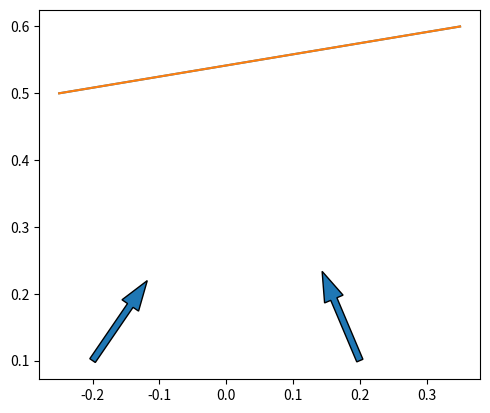
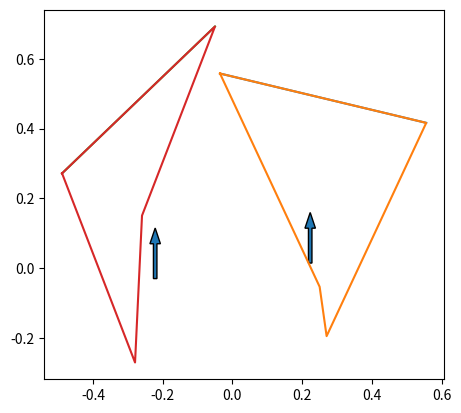

These charts were generated, in order, by the following Python code:

import numpy as np
from matplotlib import pyplot as plt

class OrientationObstacle:
    def __init__(self, start, end):
        buffer = 0.05 
        self.start = start
        self.end = end

        self.start[0] -= buffer
        self.end[0] += buffer

        self.t_start = None 
        self.t_end = None
        self.new_pt = None
        self.c_x = None 
        self.pt_left = None
        self.pt_right = None
        
    def run_check(self, pt, theta, d_min, d_max):
        rot_m = np.array([[np.cos(theta), -np.sin(theta)], 
                [np.sin(theta), np.cos(theta)]])
        self.t_start = rot_m @ self.start 
        self.t_end = rot_m @ self.end  

        self.new_pt = rot_m @pt 
        self.c_x = self.t_start[0] + (self.t_end[0] - self.t_start[0]) / 2
        w_right = self.t_end[0] - self.c_x
        d_required_left = find_distance_obs(w_right, d_max)
        w_left = self.c_x - self.t_start[0]
        d_required_right = find_distance_obs(w_left, abs(d_min))

        self.pt_left = [self.c_x-0.01, self.t_start[1] - d_required_left]
        self.pt_right = [self.c_x+0.01, self.t_end[1] - d_required_right]

    def is_safe(self):
        if self.new_pt[0] < self.t_start[0] or self.new_pt[0] > self.t_end[0]:
            # print(f"Definitely safe: x outside range")
            return True
        
        if self.new_pt[1] > self.t_start[1] and self.new_pt[1] > self.t_end[1]:
            # print(f"Definite crash, y is too big")
            return False

        if self.new_pt[0] > self.c_x:
            side = "Right Of Obs"
            y_max= y_interpolation(self.pt_right, self.t_end, self.new_pt[0])
        elif self.new_pt[0] <= self.c_x:
            side = "Left of obstacle"
            y_max = y_interpolation(self.pt_left, self.t_start, self.new_pt[0])

        if self.new_pt[1] < y_max:
            ret_val = True # it is safe to continue
        else:
            ret_val = False

        print(f"{ret_val}: New_pt: {self.new_pt} -> c_x:{self.c_x} -> y_max: {y_max} ->  start:{self.t_start}, end: {self.t_end} -->side: {side}")
        return ret_val

    def draw_obstacle(self):
        plot_obs(self.t_start, self.t_end, self.new_pt, self.pt_left, self.pt_right)

    def check_location_safe(self, pt, theta, d_min, d_max):
        rot_m = np.array([[np.cos(theta), -np.sin(theta)], 
                [np.sin(theta), np.cos(theta)]])
        t_start = rot_m @ self.start 
        t_end = rot_m @ self.end  

        new_pt = rot_m @pt 

        if new_pt[0] < t_start[0] or new_pt[0] > t_end[0]:
            # this obs isn't important then
            # pt is not in line
            # print(f"Definitely safe: x outside range")
            return True
        
        if pt[1] > t_start[1] and pt[1] > t_end[1]:
            # definitely going to crash
            # print(f"Definite crash, y is too big")
            return False


        c_x = t_start[0] + (t_end[0] - t_start[0]) / 2

        if new_pt[0] > c_x:
            # right side 
            w_right = t_end[0] - new_pt[0]
            w = w_right
            d_required = find_distance_obs(w_right, d_max)
            d_to_obs = t_end[1] - new_pt[1]
        elif new_pt[0] <= c_x:
            w_left = new_pt[0] - t_start[0]
            w = w_left 
            d_required = find_distance_obs(w_left, abs(d_min))
            d_to_obs = t_start[1] - new_pt[1]

        if d_required < d_to_obs:
            ret_val = True # it is safe to continue
        else:
            ret_val = False

        # print(f"Returning: {ret_val}")
        print(f"{ret_val}: New_pt: {new_pt} -> c_x:{c_x} -> w: {w} -> start:{t_start}, end: {t_end}")
        return ret_val
            
    def draw_triange(self, pt, theta):
        rot_m = np.array([[np.cos(theta), -np.sin(theta)], 
                [np.sin(theta), np.cos(theta)]])
        t_start = rot_m @ self.start 
        t_end = rot_m @ self.end  

        new_pt = rot_m @pt 

        print(f"T start: {t_start}")
        print(f"T end: {t_end}")
        print(f"T pt: {new_pt}")

        c_x = (t_start[0] + t_end[0]) / 2
        w_right = t_end[0] - c_x
        d_required_left = find_distance_obs(w_right)
        w_left = c_x - t_start[0]
        d_required_right = find_distance_obs(w_left)

        pt_left = [c_x-0.01, t_start[1] - d_required_left]
        pt_right = [c_x+0.01, t_end[1] - d_required_right]


        plot_orig(self.start, self.end, pt, theta)
        plot_obs(t_start, t_end, new_pt, pt_left, pt_right)
        
        plt.show()


    def draw_situation(self, pt, theta, d_min, d_max):
        rot_m = np.array([[np.cos(theta), -np.sin(theta)], 
                [np.sin(theta), np.cos(theta)]])
        t_start = rot_m @ self.start 
        t_end = rot_m @ self.end  

        new_pt = rot_m @pt 

        c_x = t_start[0] + (t_end[0] - t_start[0]) / 2
        w_right = t_end[0] - c_x
        d_required_left = find_distance_obs(w_right, d_max)
        w_left = c_x - t_start[0]
        d_required_right = find_distance_obs(w_left, abs(d_min))

        pt_left = [c_x-0.01, t_start[1] - d_required_left]
        pt_right = [c_x+0.01, t_end[1] - d_required_right]

        plot_obs(t_start, t_end, new_pt, pt_left, pt_right)
        

    def plot_obs_pts(self):
        if self.start_x > 0.8 or self.end_x < -0.8:
            return

        pts = np.vstack((self.start, self.end))

        plt.plot(pts[:, 0], pts[:, 1])


def plot_orig(p1, p2, pt, theta):
    plt.figure(1)
    xs = [p1[0], p2[0]]
    ys = [p1[1], p2[1]]
    plt.plot(xs, ys)
        
    plt.arrow(pt[0], pt[1], np.sin(theta)*0.1, np.cos(theta)*0.1, width=0.01, head_width=0.03)
    plt.gca().set_aspect('equal', adjustable='box')

    plt.pause(0.0001)

def plot_obs(p1, p2, pt, pl, pr):
    plt.figure(3)
    xs = [p1[0], p2[0]]
    ys = [p1[1], p2[1]]
    plt.plot(xs, ys)
        
    plt.arrow(pt[0], pt[1], 0, 0.1, width=0.01, head_width=0.03)

    pts = np.vstack((p1, p2, pr, pl, p1))
    plt.plot(pts[:, 0], pts[:, 1])
    plt.gca().set_aspect('equal', adjustable='box')

    plt.pause(0.0001)



class Obstacle:
    def __init__(self, start, end):
        buffer = 0.1 
        self.start_x = start[0] - buffer 
        self.start_y = start[1]
        self.end_x = end[0] + buffer
        self.end_y = end[1]

        c_x = (self.start_x + self.end_x) / 2
        self.c_x = c_x

        w_left = c_x - self.start_x 
        d_left = find_distance_obs(w_left)
        self.pt_left_center = [c_x-0.01, self.start_y-d_left]
        
        w_right = self.end_x - c_x 
        d_right = find_distance_obs(w_right)
        self.pt_right_center = [c_x+0.01,self.end_y-d_right]
        
    def check_location_safe(self, pt):
        x, y = pt
        if x < self.start_x or x > self.end_x:
            # obstacle is not considered 
            return True 
        
        if y > self.start_y and y > self.end_y:
            # it will definitely crash, in line with obs
            print(f"Definitely crashing: {y} too big")
            return False 

        # TODO: add check condition for if pt[1] < self.c_x[1, return true]

        if x > self.c_x:
            ret_val = self.check_right_side(pt) 
        elif x < self.c_x:
            ret_val = self.check_left_side(pt)
        else:
            ret_val = self.check_both_sides(pt)

        # if ret_val is False:
        #     print("Unsafe action: pt")

        return ret_val
        
    def check_right_side(self, pt):
        # x > cx and x < self.x_end
        y_interp = y_interpolation(self.pt_right_center, [self.end_x, self.end_y], pt[0])
        if y_interp > pt[1]:
            print(f"TRUE right: Pt val: {pt}, Interp: {y_interp:.4f}")
            return True
        print(f"FALSE right: Pt val: {pt}, Interp: {y_interp:.4f}")
        return False    
        
                
    def check_left_side(self, pt):
        # x < 0 and x > self.start_x 
        s_pt = [self.start_x, self.start_y]
        y_interp = y_interpolation(self.pt_left_center, s_pt, pt[0])
        if y_interp > pt[1]:
            print(f"TRUE left: Pt val: {pt}, Interp: {y_interp:.4f}-> s:{s_pt}")
            return True
        print(f"FALSE left: Pt val: {pt}, Interp: {y_interp:.4f} -> s:{s_pt}")
        return False    

    def check_both_sides(self, pt):
        y_interp_r = y_interpolation(self.pt_right_center, [self.end_x, self.end_y], pt[0])
        y_interp_l = y_interpolation(self.pt_left_center, [self.start_x, self.start_y], pt[0])
        if y_interp_r > pt[1] and y_interp_l > pt[1]:
            print(f"TRUE center: Pt val: {pt}, Interp: {y_interp_l:.4f}")
            return True
        print(f"FALSE center: Pt val: {pt}, Interp: {y_interp_l:.4f}")
        return False    
        
    def plot_obs_pts(self):
        if self.start_x > 0.8 or self.end_x < -0.8:
            return

        pt_left = [self.start_x, self.start_y]
        pt_right = [self.end_x, self.end_y]

        pts = np.vstack((pt_left,pt_right, self.pt_right_center, self.pt_left_center, pt_left))

        plt.plot(pts[:, 0], pts[:, 1])
        
def y_interpolation(A, B, x_val):
    return A[1] + (B[1]-A[1]) * (x_val-A[0]) / (B[0]-A[0])

def find_distance_obs(w, d_max=0.4, L=0.33):
    if w < 0: 
        raise Warning(f"w is negative: {w}")
    ld = np.sqrt(w*2*L/np.tan(d_max))
    distance = ((ld)**2 - (w**2))**0.5
    return distance


def test_orientation():
    p1 = [-0.2, 0.5]
    p2 = [0.3, 0.6]
    o = OrientationObstacle(p1, p2)

    # o.check_location_safe([0.1, 0.1], 0)
    o.check_location_safe([0.2, 0.1], -0.4, -0.4, 0.4)
    o.draw_triange([0.2, 0.1], -0.4)
    o.check_location_safe([-0.2, 0.1], 0.6, -0.4, 0.4)
    o.draw_triange([-0.2, 0.1], 0.6)

if __name__ == '__main__':

    test_orientation()
